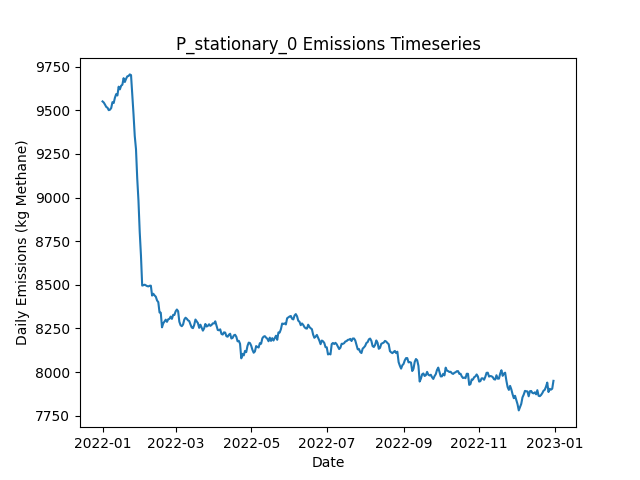

The data file committed next to this chart (first rows):
Date, Daily Emissions (Kg Methane), Daily Mitigable Emissions (Kg Methane), Daily Non-Mitigable Emissions (Kg Methan…, Daily Cost ($), Active Leaks, New Leaks, Leaks Repaired, Leaks Naturally Repaired, Leaks Tagged, Daily Repair Cost ($), Daily Natural Repair Cost ($), stationary Deployment Cost ($), stationary Sites flagged for Follow-Up, stationary Leaks tagged for repair, stationary Sites Visited, stationary Travel Time (Minutes), stationary Survey Time (Minutes), OGI_FU Deployment Cost ($), OGI_FU Sites flagged for Follow-Up, OGI_FU Leaks tagged for repair, OGI_FU Sites Visited, OGI_FU Travel Time (Minutes), OGI_FU Survey Time (Minutes)
2022-01-01, 9551, 6585, 2966, 6300, 3526, 3541, 0, 12, 0.00000, 0.00000, 2400, 6300, 0, , 100, 0, 0, 0.00000, , 0, 0, 0, 0
2022-01-02, 9545, 6576, 2969, 300, 3528, 13, 0, 8, 0.00000, 0.00000, 1600, 300, 0, , 100, 0, 0, 0.00000, , 0, 0, 0, 0
2022-01-03, 9533, 6560, 2973, 300, 3526, 15, 0, 14, 0.00000, 0.00000, 2800, 300, 0, , 100, 0, 0, 0.00000, , 0, 0, 0, 0
2022-01-04, 9520, 6548, 2972, 300, 3519, 6, 0, 8, 0.00000, 0.00000, 1600, 300, 0, , 100, 0, 0, 0.00000, , 0, 0, 0, 0
2022-01-05, 9515, 6537, 2979, 300, 3521, 14, 0, 9, 0.00000, 0.00000, 1800, 300, 0, , 100, 0, 0, 0.00000, , 0, 0, 0, 0
2022-01-06, 9501, 6531, 2970, 300, 3523, 9, 0, 5, 0.00000, 0.00000, 1000, 300, 0, , 100, 0, 0, 0.00000, , 0, 0, 0, 0
2022-01-07, 9504, 6539, 2965, 300, 3529, 11, 0, 4, 0.00000, 0.00000, 800, 300, 0, , 100, 0, 0, 0.00000, , 0, 0, 0, 0
2022-01-08, 9514, 6549, 2965, 300, 3529, 7, 0, 5, 0.00000, 0.00000, 1000, 300, 0, , 100, 0, 0, 0.00000, , 0, 0, 0, 0
2022-01-09, 9547, 6584, 2963, 300, 3535, 10, 0, 3, 0.00000, 0.00000, 600, 300, 0, , 100, 0, 0, 0.00000, , 0, 0, 0, 0
2022-01-10, 9543, 6584, 2958, 1300, 3537, 16, 0, 11, 45, 0.00000, 2200, 300, 100, , 100, 0, 0, 1000, , 45, 3, 120, 360
2022-01-11, 9573, 6575, 2998, 1300, 3541, 14, 0, 9, 50, 0.00000, 1800, 300, 0, , 100, 0, 0, 1000, , 50, 3, 120, 360
2022-01-12, 9593, 6602, 2991, 1300, 3548, 12, 0, 2, 49, 0.00000, 400, 300, 0, , 100, 0, 0, 1000, , 49, 3, 120, 360
2022-01-13, 9586, 6594, 2992, 1300, 3545, 8, 0, 8, 50, 0.00000, 1600, 300, 0, , 100, 0, 0, 1000, , 50, 3, 120, 360
2022-01-14, 9636, 6644, 2992, 1300, 3549, 16, 0, 9, 53, 0.00000, 1800, 300, 0, , 100, 0, 0, 1000, , 53, 3, 120, 360
2022-01-15, 9621, 6638, 2982, 1300, 3548, 7, 0, 6, 47, 0.00000, 1200, 300, 0, , 100, 0, 0, 1000, , 47, 3, 120, 360
2022-01-16, 9641, 6661, 2980, 1300, 3552, 11, 0, 6, 61, 0.00000, 1200, 300, 0, , 100, 0, 0, 1000, , 61, 3, 120, 360
2022-01-17, 9647, 6656, 2992, 1300, 3556, 12, 0, 6, 41, 0.00000, 1200, 300, 0, , 100, 0, 0, 1000, , 41, 3, 120, 360
2022-01-18, 9685, 6684, 3001, 1300, 3563, 15, 0, 5, 53, 0.00000, 1000, 300, 0, , 100, 0, 0, 1000, , 53, 3, 120, 360
2022-01-19, 9663, 6670, 2993, 1300, 3560, 5, 0, 7, 51, 0.00000, 1400, 300, 24, , 100, 0, 0, 1000, , 51, 3, 120, 360
2022-01-20, 9681, 6680, 3001, 1300, 3566, 14, 0, 5, 59, 0.00000, 1000, 300, 0, , 100, 0, 0, 1000, , 59, 3, 120, 360
2022-01-21, 9696, 6679, 3016, 1300, 3569, 10, 0, 4, 39, 0.00000, 800, 300, 0, , 100, 0, 0, 1000, , 39, 3, 120, 360
2022-01-22, 9697, 6677, 3020, 1300, 3567, 8, 0, 6, 55, 0.00000, 1200, 300, 0, , 100, 0, 0, 1000, , 55, 3, 120, 360
2022-01-23, 9706, 6680, 3027, 1300, 3570, 9, 0, 2, 46, 0.00000, 400, 300, 0, , 100, 0, 0, 1000, , 46, 3, 120, 360
2022-01-24, 9702, 6674, 3028, 1300, 3571, 5, 0, 4, 52, 0.00000, 800, 300, 0, , 100, 0, 0, 1000, , 52, 3, 120, 360
2022-01-25, 9595, 6559, 3036, 9500, 3529, 7, 41, 7, 54, 8200, 1400, 300, 0, , 100, 0, 0, 1000, , 54, 3, 120, 360
2022-01-26, 9478, 6442, 3036, 9500, 3490, 8, 41, 4, 55, 8200, 800, 300, 0, , 100, 0, 0, 1000, , 55, 3, 120, 360
2022-01-27, 9353, 6306, 3047, 10100, 3449, 13, 44, 5, 60, 8800, 1000, 300, 24, , 100, 0, 0, 1000, , 60, 3, 120, 360
2022-01-28, 9278, 6214, 3063, 10100, 3417, 15, 44, 3, 22, 8800, 600, 300, 0, , 100, 0, 0, 1000, , 22, 3, 120, 360
2022-01-29, 9110, 6062, 3048, 9700, 3370, 9, 42, 6, 14, 8400, 1200, 300, 0, , 100, 0, 0, 1000, , 14, 3, 120, 360
2022-01-30, 8982, 5911, 3071, 9500, 3334, 11, 41, 2, 16, 8200, 400, 300, 0, , 100, 0, 0, 1000, , 16, 3, 120, 360
2022-01-31, 8804, 5723, 3081, 11900, 3273, 4, 53, 9, 14, 10600, 1800, 300, 0, , 100, 0, 0, 1000, , 14, 3, 120, 360
2022-02-01, 8669, 5580, 3090, 7500, 3246, 9, 31, 5, 27, 6200, 1000, 300, 0, , 100, 0, 0, 1000, , 27, 3, 120, 360
2022-02-02, 8495, 5424, 3071, 9700, 3204, 9, 42, 4, 11, 8400, 800, 300, 0, , 100, 0, 0, 1000, , 11, 3, 120, 360
2022-02-03, 8498, 5429, 3069, 1500, 3203, 10, 1, 6, 30, 200, 1200, 300, 0, , 100, 0, 0, 1000, , 30, 3, 120, 360
2022-02-04, 8501, 5428, 3072, 1900, 3206, 13, 3, 6, 27, 600, 1200, 300, 24, , 100, 0, 0, 1000, , 27, 3, 120, 360
2022-02-05, 8496, 5427, 3070, 1300, 3208, 8, 0, 3, 12, 0.00000, 600, 300, 0, , 100, 0, 0, 1000, , 12, 3, 120, 360
2022-02-06, 8493, 5435, 3057, 1500, 3210, 10, 1, 4, 12, 200, 800, 300, 0, , 100, 0, 0, 1000, , 12, 3, 120, 360
2022-02-07, 8491, 5424, 3067, 1700, 3210, 9, 2, 6, 14, 400, 1200, 300, 0, , 100, 0, 0, 1000, , 14, 3, 120, 360
2022-02-08, 8494, 5399, 3096, 2500, 3210, 12, 6, 6, 14, 1200, 1200, 300, 0, , 100, 0, 0, 1000, , 14, 3, 120, 360
2022-02-09, 8495, 5400, 3095, 1700, 3210, 12, 2, 7, 13, 400, 1400, 300, 0, , 100, 0, 0, 1000, , 13, 3, 120, 360
2022-02-10, 8438, 5344, 3094, 4900, 3189, 8, 18, 8, 12, 3600, 1600, 300, 0, , 100, 0, 0, 1000, , 12, 3, 120, 360
2022-02-11, 8449, 5350, 3098, 1500, 3196, 13, 1, 3, 15, 200, 600, 300, 0, , 100, 0, 0, 1000, , 15, 3, 120, 360
2022-02-12, 8439, 5346, 3093, 1700, 3192, 13, 2, 9, 13, 400, 1800, 300, 24, , 100, 0, 0, 1000, , 13, 3, 120, 360
2022-02-13, 8432, 5340, 3091, 1300, 3190, 7, 0, 8, 10, 0.00000, 1600, 300, 0, , 100, 0, 0, 1000, , 10, 3, 120, 360
2022-02-14, 8410, 5317, 3093, 1700, 3192, 12, 2, 5, 12, 400, 1000, 300, 0, , 100, 0, 0, 1000, , 12, 3, 120, 360
2022-02-15, 8401, 5308, 3093, 1300, 3190, 5, 0, 5, 15, 0.00000, 1000, 300, 0, , 100, 0, 0, 1000, , 15, 3, 120, 360
2022-02-16, 8342, 5247, 3095, 4100, 3172, 10, 14, 11, 12, 2800, 2200, 300, 0, , 100, 0, 0, 1000, , 12, 3, 120, 360
2022-02-17, 8340, 5246, 3094, 1500, 3174, 10, 1, 5, 19, 200, 1000, 300, 0, , 100, 0, 0, 1000, , 19, 3, 120, 360
2022-02-18, 8256, 5163, 3093, 5700, 3155, 12, 22, 5, 14, 4400, 1000, 300, 0, , 100, 0, 0, 1000, , 14, 3, 120, 360
2022-02-19, 8279, 5171, 3108, 1500, 3161, 12, 1, 3, 18, 200, 600, 300, 0, , 100, 0, 0, 1000, , 18, 3, 120, 360
2022-02-20, 8289, 5180, 3110, 1300, 3165, 12, 0, 6, 12, 0.00000, 1200, 300, 24, , 100, 0, 0, 1000, , 12, 3, 120, 360
2022-02-21, 8300, 5189, 3111, 1300, 3169, 17, 0, 7, 13, 0.00000, 1400, 300, 0, , 100, 0, 0, 1000, , 13, 3, 120, 360
2022-02-22, 8288, 5181, 3106, 1300, 3169, 7, 0, 4, 13, 0.00000, 800, 300, 0, , 100, 0, 0, 1000, , 13, 3, 120, 360
2022-02-23, 8302, 5197, 3106, 1500, 3169, 10, 1, 4, 11, 200, 800, 300, 0, , 100, 0, 0, 1000, , 11, 3, 120, 360
2022-02-24, 8305, 5182, 3123, 1700, 3165, 8, 2, 9, 21, 400, 1800, 300, 0, , 100, 0, 0, 1000, , 21, 3, 120, 360
2022-02-25, 8318, 5185, 3133, 1500, 3167, 12, 1, 6, 10, 200, 1200, 300, 0, , 100, 0, 0, 1000, , 10, 3, 120, 360
2022-02-26, 8305, 5178, 3127, 1700, 3163, 6, 2, 5, 13, 400, 1000, 300, 0, , 100, 0, 0, 1000, , 13, 3, 120, 360
2022-02-27, 8327, 5197, 3131, 1500, 3170, 13, 1, 3, 14, 200, 600, 300, 0, , 100, 0, 0, 1000, , 14, 3, 120, 360
2022-02-28, 8327, 5186, 3141, 1300, 3167, 8, 0, 11, 8, 0.00000, 2200, 300, 24, , 100, 0, 0, 1000, , 8, 3, 120, 360
2022-03-01, 8348, 5205, 3143, 1500, 3174, 16, 1, 3, 9, 200, 600, 300, 0, , 100, 0, 0, 1000, , 9, 3, 120, 360
... 305 more rows
